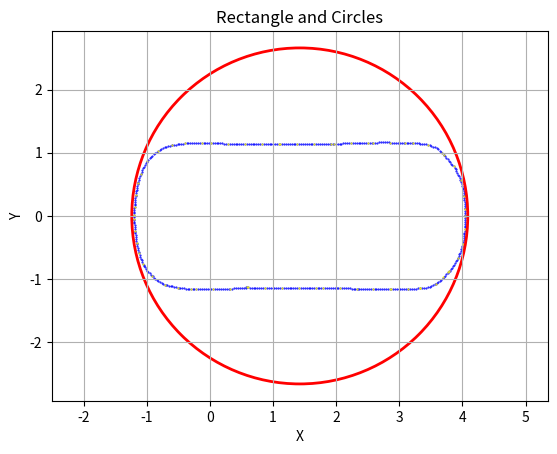

Reproduce this figure in Python.
import matplotlib.pyplot as plt
from math import *

WB = 2.92
W = 1.92
LF = 3.84
LB = 0.99
MAX_STEER = 0.4806
MIN_CIRCLE = WB / tan(MAX_STEER)

length = LF+LB+0.4
width = W+0.4
d = 0
radius = sqrt(pow(width/2,2)+pow(length/2,2))-0.2
print(radius)
center_x = length/2-(LB+0.2)

Car_x = [4.0443,4.0438,4.043,4.042,4.0407,4.0393,4.0376,4.0362,4.0348,4.0328,4.0302,4.0271,4.0234,4.0191,4.0144,4.0089,4.0011,3.9926,3.9835,3.9737,3.9633,3.9522,3.9405,3.9282,3.9277,3.9151,3.9013,3.8865,3.8706,3.8536,3.8357,3.8167,3.7968,3.776,3.7856,3.7675,3.7486,3.729,3.7086,3.6876,3.6659,3.6435,3.6206,3.605,3.5894,3.5633,3.5364,3.5087,3.4805,3.4518,3.4226,3.393,3.3633,3.3333,3.326,3.296,3.2661,3.2361,3.2062,3.1762,3.1462,3.1388,3.1089,3.0789,3.0489,3.0189,2.9889,2.9589,2.9289,2.8989,2.8689,2.8492,2.8192,2.7892,2.7592,2.7292,2.6992,2.6692,2.6392,2.6092,2.5792,2.5493,2.5193,2.4893,2.4593,2.4293,2.3993,2.3693,2.3532,2.3371,2.3071,2.2772,2.2472,2.2172,2.1872,2.1573,2.1273,2.0973,2.0673,2.0373,2.0073,1.9773,1.9473,1.9173,1.8873,1.8573,1.8273,1.7973,1.7673,1.7373,1.7073,1.6836,1.6536,1.6236,1.5936,1.5636,1.5336,1.5036,1.4736,1.4436,1.4136,1.3836,1.3536,1.3236,1.2936,1.2636,1.2336,1.2036,1.1736,1.1436,1.1136,1.0836,1.0536,1.0236,0.99358,0.96358,0.93358,0.90359,0.87359,0.84359,0.8136,0.7836,0.7536,0.72361,0.69361,0.66362,0.63363,0.60363,0.57364,0.59531,0.56545,0.53557,0.50569,0.47579,0.44588,0.41595,0.38602,0.35608,0.32613,0.29617,0.2662,0.23623,0.20625,0.17627,0.14628,0.11629,0.08629,0.056293,0.026294,-0.003706,-0.033706,-0.063705,-0.093703,-0.1237,-0.15369,-0.18368,-0.21367,-0.24365,-0.27362,-0.29313,-0.3231,-0.35305,-0.38296,-0.41282,-0.44263,-0.47237,-0.48756,-0.50274,-0.53226,-0.5617,-0.59105,-0.6203,-0.64946,-0.67851,-0.69302,-0.70754,-0.73521,-0.76225,-0.78857,-0.81413,-0.83883,-0.86262,-0.88544,-0.90723,-0.91063,-0.93249,-0.95333,-0.9731,-0.99174,-1.0092,-1.0255,-1.0405,-1.0479,-1.0553,-1.0672,-1.0784,-1.089,-1.0988,-1.1081,-1.116,-1.124,-1.1316,-1.1389,-1.1458,-1.1522,-1.1575,-1.1624,-1.1671,-1.1716,-1.1759,-1.1801,-1.1824,-1.1846,-1.1874,-1.1898,-1.1919,-1.1936,-1.195,-1.1961,-1.1958,-1.1979,-1.198,-1.1982,-1.1967,-1.1954,-1.1941,-1.1929,-1.1926,-1.1909,-1.1887,-1.1859,-1.1826,-1.1788,-1.1744,-1.1722,-1.1681,-1.1635,-1.1583,-1.1525,-1.1462,-1.1392,-1.137,-1.1298,-1.122,-1.1137,-1.1048,-1.0954,-1.0911,-1.0815,-1.0706,-1.0585,-1.045,-1.0304,-1.0145,-0.99744,-0.99088,-0.97171,-0.95177,-0.93111,-0.90973,-0.88766,-0.86493,-0.84156,-0.82037,-0.7951,-0.76899,-0.74211,-0.71455,-0.68638,-0.6577,-0.62858,-0.59911,-0.59928,-0.57,-0.5406,-0.51107,-0.48145,-0.45173,-0.42194,-0.39863,-0.36871,-0.33878,-0.30884,-0.27888,-0.24892,-0.21894,-0.18896,-0.15897,-0.12898,-0.098983,-0.068984,-0.038985,-0.0089849,0.017873,0.047771,0.077678,0.10759,0.13752,0.16745,0.19739,0.22733,0.25728,0.28724,0.3172,0.34717,0.37714,0.40712,0.4371,0.46709,0.49708,0.52707,0.55706,0.58706,0.61705,0.64705,0.67705,0.70705,0.73705,0.76705,0.79705,0.82705,0.85704,0.88704,0.91703,0.94702,0.97701,1.007,1.037,1.0669,1.0969,1.116,1.146,1.176,1.206,1.236,1.266,1.296,1.326,1.356,1.386,1.416,1.446,1.476,1.506,1.536,1.566,1.596,1.626,1.656,1.686,1.716,1.746,1.776,1.806,1.836,1.866,1.896,1.926,1.956,1.9654,1.9953,2.0253,2.0553,2.0853,2.1152,2.1452,2.1752,2.2052,2.2352,2.2652,2.2951,2.3251,2.3551,2.3851,2.4151,2.4451,2.4751,2.5051,2.535,2.565,2.5906,2.6206,2.6506,2.6806,2.7106,2.7406,2.7706,2.8006,2.8306,2.8606,2.8906,2.9206,2.9506,2.9806,3.0106,3.0405,3.0705,3.0854,3.1154,3.1453,3.1753,3.2053,3.2162,3.2462,3.2761,3.3061,3.3359,3.3657,3.3955,3.4251,3.4533,3.4822,3.5104,3.538,3.5648,3.5908,3.6157,3.6395,3.6622,3.6836,3.7036,3.7084,3.7278,3.7472,3.7667,3.7863,3.8059,3.8256,3.8429,3.8603,3.8763,3.8915,3.9061,3.9199,3.9329,3.9451,3.9566,3.9673,3.9706,3.9812,3.9908,3.9994,4.0069,4.0135,4.0189,4.0234,4.0268,4.0283,4.0308,4.033,4.0351,4.037,4.0388,4.0403,4.0413,4.0427,4.0437,4.0442]
Car_y = [-0.0029061,-0.032901,-0.062891,-0.092874,-0.12285,-0.15281,-0.18277,-0.2034,-0.23336,-0.2633,-0.29319,-0.32302,-0.35279,-0.38249,-0.41211,-0.4395,-0.46846,-0.49723,-0.52581,-0.55417,-0.5823,-0.61018,-0.6378,-0.66514,-0.666,-0.69321,-0.71988,-0.74594,-0.77138,-0.79613,-0.82016,-0.84342,-0.86588,-0.88749,-0.87434,-0.89824,-0.92155,-0.94424,-0.9663,-0.98769,-1.0084,-1.0284,-1.0477,-1.059,-1.0703,-1.0851,-1.0983,-1.11,-1.1201,-1.1286,-1.1355,-1.1408,-1.1444,-1.1463,-1.1463,-1.1481,-1.1498,-1.1514,-1.1528,-1.154,-1.1551,-1.1553,-1.1567,-1.1579,-1.159,-1.16,-1.1608,-1.1614,-1.162,-1.1624,-1.1626,-1.1627,-1.163,-1.1631,-1.1632,-1.1632,-1.1631,-1.1629,-1.1626,-1.1623,-1.1618,-1.1613,-1.1607,-1.16,-1.1592,-1.1584,-1.1575,-1.1564,-1.1558,-1.1552,-1.1535,-1.1519,-1.1504,-1.149,-1.1477,-1.1466,-1.1455,-1.1446,-1.1438,-1.1431,-1.1425,-1.1421,-1.1417,-1.1415,-1.1413,-1.1413,-1.1414,-1.1417,-1.142,-1.1424,-1.143,-1.1435,-1.1435,-1.1436,-1.1436,-1.1436,-1.1436,-1.1436,-1.1435,-1.1434,-1.1433,-1.1432,-1.1431,-1.1429,-1.1428,-1.1426,-1.1424,-1.1422,-1.1419,-1.1416,-1.1413,-1.141,-1.1407,-1.1404,-1.14,-1.1396,-1.1392,-1.1388,-1.1383,-1.1379,-1.1374,-1.1369,-1.1364,-1.1358,-1.1353,-1.1347,-1.1341,-1.1335,-1.1328,-1.1319,-1.1347,-1.1375,-1.1401,-1.1425,-1.1448,-1.147,-1.149,-1.1508,-1.1525,-1.1541,-1.1555,-1.1568,-1.1579,-1.1589,-1.1598,-1.1604,-1.161,-1.1614,-1.1616,-1.1617,-1.1617,-1.1615,-1.1612,-1.1607,-1.16,-1.1593,-1.1583,-1.1573,-1.156,-1.1552,-1.1539,-1.1521,-1.1497,-1.1469,-1.1435,-1.1396,-1.1373,-1.135,-1.1297,-1.1239,-1.1177,-1.111,-1.1039,-1.0965,-1.0919,-1.0874,-1.0759,-1.0629,-1.0485,-1.0328,-1.0158,-0.99749,-0.97802,-0.9574,-0.95311,-0.93257,-0.91099,-0.88843,-0.86493,-0.84055,-0.81536,-0.7894,-0.77485,-0.7603,-0.73275,-0.70493,-0.67685,-0.64852,-0.61998,-0.59337,-0.56446,-0.53545,-0.50634,-0.47714,-0.44784,-0.42181,-0.39221,-0.36258,-0.33293,-0.30324,-0.27353,-0.25601,-0.2385,-0.20862,-0.17872,-0.14879,-0.11884,-0.088875,-0.058896,-0.053784,-0.023857,-0.0072265,0.0094037,0.03937,0.06934,0.099313,0.12929,0.13662,0.16658,0.19649,0.22637,0.25618,0.28594,0.31562,0.32873,0.35846,0.3881,0.41765,0.44708,0.4764,0.50558,0.51427,0.54339,0.57237,0.60119,0.62985,0.65833,0.67032,0.69875,0.7267,0.75412,0.78094,0.8071,0.83256,0.85724,0.86588,0.88895,0.91137,0.93311,0.95415,0.97448,0.99405,1.0129,1.0286,1.0448,1.0596,1.0729,1.0847,1.095,1.1038,1.111,1.1166,1.1158,1.1224,1.1283,1.1336,1.1384,1.1425,1.146,1.1482,1.1505,1.1525,1.1543,1.1559,1.1574,1.1586,1.1597,1.1605,1.1612,1.1616,1.1619,1.162,1.1618,1.161,1.1585,1.1562,1.1539,1.1518,1.1498,1.1478,1.146,1.1443,1.1427,1.1412,1.1398,1.1385,1.1374,1.1363,1.1354,1.1345,1.1338,1.1332,1.1327,1.1323,1.132,1.1318,1.1317,1.1317,1.1319,1.1321,1.1325,1.133,1.1335,1.1342,1.135,1.1359,1.1369,1.138,1.1393,1.1406,1.1414,1.1416,1.1419,1.1421,1.1424,1.1426,1.1427,1.1429,1.1431,1.1432,1.1433,1.1434,1.1435,1.1435,1.1436,1.1436,1.1436,1.1436,1.1435,1.1435,1.1434,1.1433,1.1432,1.1431,1.1429,1.1428,1.1426,1.1424,1.1421,1.1418,1.1431,1.1443,1.1455,1.1466,1.1478,1.1489,1.15,1.151,1.152,1.153,1.154,1.1549,1.1558,1.1567,1.1576,1.1584,1.1592,1.16,1.1607,1.1614,1.162,1.1624,1.1627,1.163,1.1631,1.1632,1.1632,1.1631,1.1629,1.1626,1.1622,1.1618,1.1612,1.1606,1.1599,1.159,1.1581,1.1577,1.1563,1.1551,1.1538,1.1527,1.1522,1.1515,1.1501,1.148,1.1454,1.1421,1.1381,1.1336,1.1282,1.1199,1.1099,1.0981,1.0847,1.0696,1.0529,1.0347,1.015,0.994,0.97168,0.96581,0.94289,0.92003,0.89722,0.87448,0.85179,0.82916,0.8078,0.78644,0.76105,0.73523,0.70898,0.68233,0.65531,0.62793,0.60021,0.57218,0.5626,0.53454,0.50612,0.47738,0.44835,0.41907,0.38958,0.35991,0.3301,0.31096,0.28106,0.25114,0.22121,0.19128,0.16132,0.13136,0.11028,0.080315,0.050331,0.020336]

Car_x10 = [4.0443,4.0362,4.0089,3.9277,3.776,3.7856,3.6875,3.5894,3.3333,3.326,3.1388,2.8689,2.8492,2.5792,2.3371,2.0673,1.7973,1.6836,1.4136,1.1436,0.87359,0.60363,0.59531,0.32613,0.056293,-0.21367,-0.29313,-0.50274,-0.70754,-0.91063,-1.0553,-1.116,-1.1575,-1.1846,-1.1958,-1.1982,-1.1926,-1.1722,-1.137,-1.0911,-0.99088,-0.82037,-0.59928,-0.39863,-0.12898,0.017873,0.28724,0.55706,0.82705,1.0969,1.116,1.386,1.656,1.926,1.9654,2.2352,2.5051,2.5906,2.8606,3.0854,3.2162,3.4533,3.6836,3.7084,3.8603,3.9706,4.0283,4.0413]
Car_y10 = [-0.0029061,-0.2034,-0.4395,-0.666,-0.88749,-0.87434,-0.97234,-1.0703,-1.1463,-1.1463,-1.1553,-1.1626,-1.1627,-1.1618,-1.1552,-1.1438,-1.1417,-1.1435,-1.1433,-1.1416,-1.1383,-1.1335,-1.1319,-1.1525,-1.1614,-1.1583,-1.1552,-1.135,-1.0874,-0.95311,-0.7603,-0.59337,-0.42181,-0.2385,-0.053784,0.0094037,0.13662,0.32873,0.51427,0.67032,0.86588,1.0286,1.1158,1.1482,1.1612,1.161,1.1427,1.1332,1.1325,1.1406,1.1414,1.1432,1.1435,1.1424,1.1418,1.152,1.16,1.162,1.1626,1.1577,1.1522,1.1282,0.994,0.96581,0.78644,0.5626,0.31096,0.11028]

# 定义参数
tmp1 = (center_x, 0)

# 创建图像
fig, ax = plt.subplots()

plt.scatter(Car_x, Car_y, color='blue', marker='.', label='Data Points',s=1)
plt.scatter(Car_x10, Car_y10, color='yellow', marker='.', label='Data Points',s=1)

# 绘制长方形
# rect_center = (tmp1[0], 0+2.5)
# rectangle = plt.Rectangle((rect_center[0] - length / 2, rect_center[1] - w / 2), length, w, color='g', linewidth=2, fill=False)
# ax.add_patch(rectangle)

# 绘制圆
circle_center1 = (tmp1[0], tmp1[1])
circle1 = plt.Circle(circle_center1, radius, color='r', fill=False, linewidth=2)
ax.add_patch(circle1)

# 显示图像
plt.xlabel('X')
plt.ylabel('Y')
plt.title('Rectangle and Circles')
plt.grid(True)
plt.axis('equal')
plt.show()
